Photos from the image-classification dataset "plantvillage_masks" in the GitHub repository Siva-0317/Dora. Its 39 classes are: apple apple scab, apple black rot, apple cedar apple rust, apple healthy, background without leaves, blueberry healthy, cherry powdery mildew, cherry healthy, corn cercospora leaf spot gray leaf spot, corn common rust, corn northern leaf blight, corn healthy, grape black rot, grape esca black measles, grape leaf blight (isariopsis leaf spot), grape healthy, orange huanglongbing citrus greening, peach bacterial spot, peach healthy, bell pepper bacterial spot, bell pepper healthy, potato early blight, potato late blight, potato healthy, raspberry healthy, soybean healthy, squash powdery mildew, strawberry leaf scorch, strawberry healthy, tomato bacterial spot, tomato early blight, tomato late blight, tomato leaf mold, tomato septoria leaf spot, tomato spider mites two spotted spider mite, tomato target spot, tomato yellow leaf curl virus, tomato mosaic virus, tomato healthy.

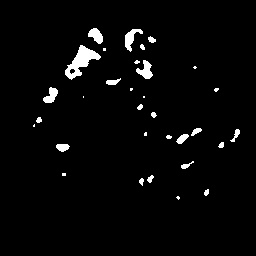
Label: tomato septoria leaf spot

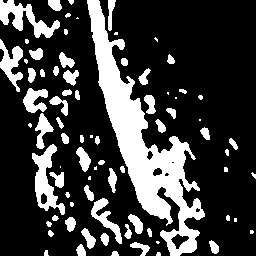
Label: corn northern leaf blight

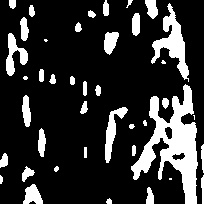
Label: corn cercospora leaf spot gray leaf spot

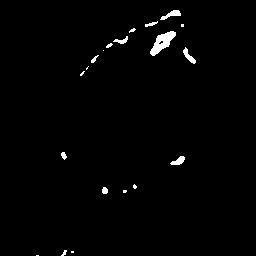
Label: apple apple scab

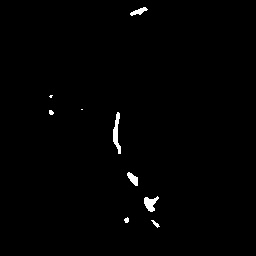
Label: tomato healthy

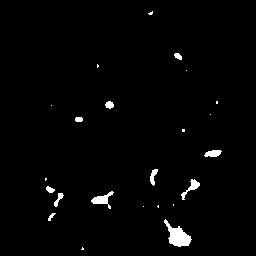
Label: tomato leaf mold
